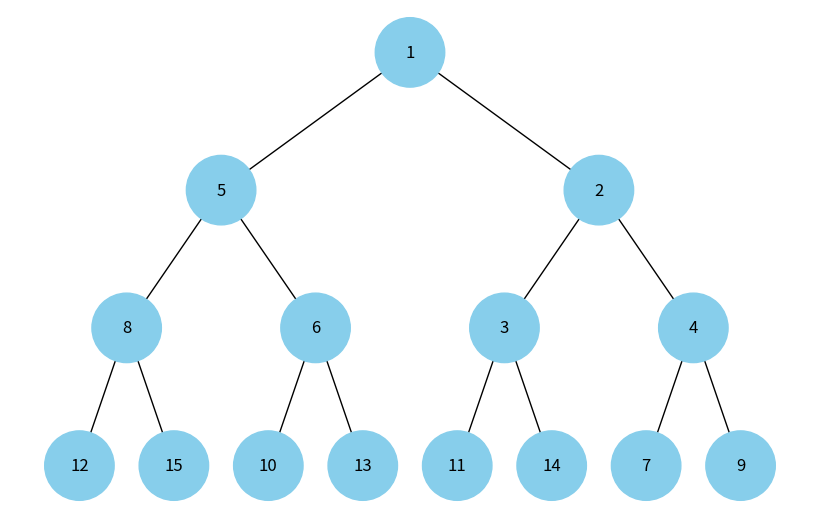

Generate this figure with matplotlib:
import uuid
import heapq

import networkx as nx
import matplotlib.pyplot as plt


class Node:
  def __init__(self, key, color="skyblue"):
    self.left = None
    self.right = None
    self.val = key
    self.color = color 
    self.id = str(uuid.uuid4())


def add_edges(graph, node, pos, x=0, y=0, layer=1):
  if node is not None:
    graph.add_node(node.id, color=node.color, label=node.val) 
    if node.left:
      graph.add_edge(node.id, node.left.id)
      l = x - 1 / 2 ** layer
      pos[node.left.id] = (l, y - 1)
      l = add_edges(graph, node.left, pos, x=l, y=y - 1, layer=layer + 1)
    if node.right:
      graph.add_edge(node.id, node.right.id)
      r = x + 1 / 2 ** layer
      pos[node.right.id] = (r, y - 1)
      r = add_edges(graph, node.right, pos, x=r, y=y - 1, layer=layer + 1)
  return graph


def draw_tree(tree_root):
  tree = nx.DiGraph()
  pos = {tree_root.id: (0, 0)}
  tree = add_edges(tree, tree_root, pos)

  colors = [node[1]['color'] for node in tree.nodes(data=True)]
  labels = {node[0]: node[1]['label'] for node in tree.nodes(data=True)} 

  plt.figure(figsize=(8, 5))
  nx.draw(tree, pos=pos, labels=labels, arrows=False, node_size=2500, node_color=colors)
  plt.show()

def build_tree(heap, index = 0):
  if index >= len(heap):
    return None
  node = Node(heap[index])
  left_index = 2 * index + 1
  right_index = 2 * index + 2
  node.left = build_tree(heap, left_index)
  node.right = build_tree(heap, right_index)
  return node


heap_list  = [1,15,3,5,13,2,7,12,8,10,6,11,14,4,9]
heapq.heapify(heap_list)

heap_tree_root = build_tree(heap_list)
draw_tree(heap_tree_root)
